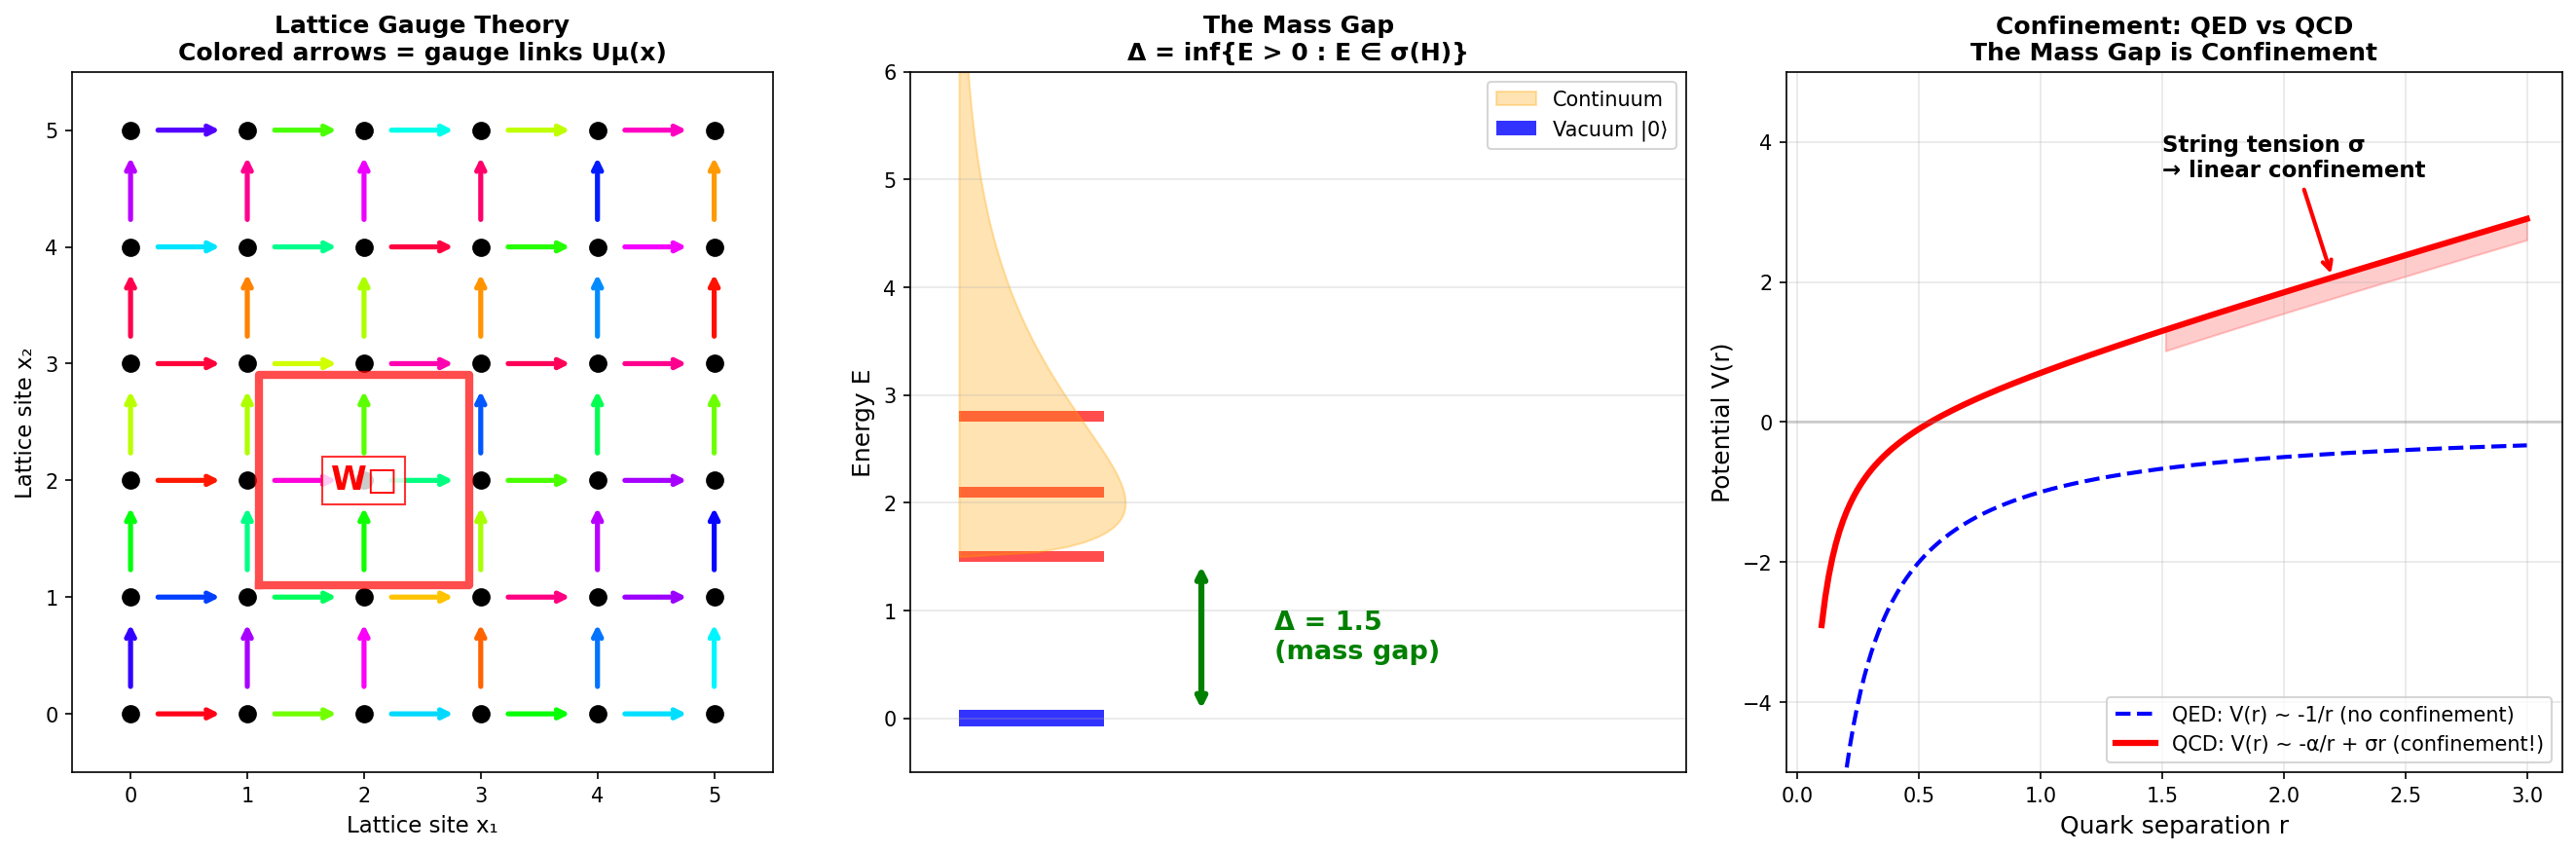

Source code (Python):
#!/usr/bin/env python3
"""
Yang-Mills Existence and Mass Gap — Visual Demonstration

Visualizes:
1. Lattice gauge theory (Wilson loops)
2. The mass gap concept
3. Confinement via the quark-antiquark potential

Run: python demo_03_yang_mills.py
"""

import numpy as np
import matplotlib.pyplot as plt
from matplotlib.patches import FancyArrowPatch
import matplotlib.colors as mcolors


def plot_lattice_gauge_theory():
    """Visualize a 2D lattice gauge configuration."""
    fig, axes = plt.subplots(1, 3, figsize=(18, 6))

    # Panel 1: Lattice with gauge links
    ax = axes[0]
    N = 6
    for i in range(N):
        for j in range(N):
            # Draw vertices
            ax.plot(i, j, 'ko', markersize=8)

            # Draw horizontal links with random SU(2) phases
            if i < N - 1:
                phase = np.random.uniform(-np.pi, np.pi)
                color = plt.cm.hsv((phase + np.pi) / (2 * np.pi))
                ax.annotate('', xy=(i + 0.8, j), xytext=(i + 0.2, j),
                           arrowprops=dict(arrowstyle='->', color=color, lw=2.5))

            # Draw vertical links
            if j < N - 1:
                phase = np.random.uniform(-np.pi, np.pi)
                color = plt.cm.hsv((phase + np.pi) / (2 * np.pi))
                ax.annotate('', xy=(i, j + 0.8), xytext=(i, j + 0.2),
                           arrowprops=dict(arrowstyle='->', color=color, lw=2.5))

    # Highlight a Wilson loop (plaquette)
    rect_x = [1.1, 2.9, 2.9, 1.1, 1.1]
    rect_y = [1.1, 1.1, 2.9, 2.9, 1.1]
    ax.plot(rect_x, rect_y, 'r-', linewidth=4, alpha=0.7)
    ax.text(2, 2, 'W□', fontsize=16, ha='center', va='center',
           color='red', fontweight='bold',
           bbox=dict(facecolor='white', edgecolor='red', alpha=0.8))

    ax.set_xlim(-0.5, N - 0.5)
    ax.set_ylim(-0.5, N - 0.5)
    ax.set_title('Lattice Gauge Theory\nColored arrows = gauge links Uμ(x)',
                fontsize=12, fontweight='bold')
    ax.set_xlabel('Lattice site x₁', fontsize=11)
    ax.set_ylabel('Lattice site x₂', fontsize=11)
    ax.set_aspect('equal')

    # Panel 2: The mass gap — spectral illustration
    ax = axes[1]

    # Energy spectrum
    E_vacuum = 0
    E_gap = 1.5  # mass gap Δ
    E_states = [0, 1.5, 2.1, 2.8, 3.2, 3.5, 4.0, 4.3, 4.8, 5.2]

    # Continuum above gap
    E_cont = np.linspace(E_gap, 6, 100)
    density = np.exp(-(E_cont - E_gap)) * (E_cont - E_gap)**0.5

    ax.barh([0], [0.3], height=0.15, color='blue', alpha=0.8, label='Vacuum |0⟩')

    # Discrete states
    for i, E in enumerate(E_states[1:4]):
        ax.barh([E], [0.3], height=0.1, color='red', alpha=0.7)

    # Continuum
    ax.fill_betweenx(E_cont, 0, density * 0.8, alpha=0.3, color='orange', label='Continuum')

    # Mass gap annotation
    ax.annotate('', xy=(0.5, E_gap - 0.05), xytext=(0.5, 0.05),
               arrowprops=dict(arrowstyle='<->', color='green', lw=3))
    ax.text(0.65, E_gap / 2, f'Δ = {E_gap}\n(mass gap)',
           fontsize=13, fontweight='bold', color='green', va='center')

    ax.set_ylim(-0.5, 6)
    ax.set_xlim(-0.1, 1.5)
    ax.set_ylabel('Energy E', fontsize=12)
    ax.set_title('The Mass Gap\nΔ = inf{E > 0 : E ∈ σ(H)}',
                fontsize=12, fontweight='bold')
    ax.set_xticks([])
    ax.legend(fontsize=10, loc='upper right')
    ax.grid(True, alpha=0.3, axis='y')

    # Panel 3: Quark-antiquark potential (confinement)
    ax = axes[2]
    r = np.linspace(0.1, 3, 200)

    # QED: Coulomb potential (no confinement)
    V_qed = -1 / r
    ax.plot(r, V_qed, 'b--', linewidth=2, label='QED: V(r) ~ -1/r (no confinement)')

    # QCD: Cornell potential (confinement!)
    sigma = 1.0  # string tension
    alpha_s = 0.3
    V_qcd = -alpha_s / r + sigma * r
    ax.plot(r, V_qcd, 'r-', linewidth=3, label='QCD: V(r) ~ -α/r + σr (confinement!)')

    # String tension visualization
    r_break = 2.5
    ax.fill_between(r[r > 1.5], V_qcd[r > 1.5], V_qcd[r > 1.5] - 0.3,
                    alpha=0.2, color='red')
    ax.annotate('String tension σ\n→ linear confinement',
               xy=(2.2, V_qcd[np.argmin(np.abs(r - 2.2))]),
               xytext=(1.5, 3.5), fontsize=11, fontweight='bold',
               arrowprops=dict(arrowstyle='->', color='red', lw=2))

    ax.axhline(y=0, color='gray', linestyle='-', alpha=0.3)
    ax.set_xlabel('Quark separation r', fontsize=12)
    ax.set_ylabel('Potential V(r)', fontsize=12)
    ax.set_title('Confinement: QED vs QCD\nThe Mass Gap is Confinement',
                fontsize=12, fontweight='bold')
    ax.legend(fontsize=10)
    ax.grid(True, alpha=0.3)
    ax.set_ylim(-5, 5)

    plt.tight_layout()
    plt.savefig('demo_03_yang_mills.png', dpi=150, bbox_inches='tight')
    plt.close()
    print("✓ Saved demo_03_yang_mills.png")


def plot_wilson_loop_area_law():
    """
    Demonstrate area law vs perimeter law for Wilson loops,
    which distinguishes confined from deconfined phases.
    """
    fig, axes = plt.subplots(1, 2, figsize=(14, 6))

    # Panel 1: Wilson loop expectation vs area
    ax = axes[0]
    areas = np.arange(1, 25)

    # Confined phase: ⟨W(C)⟩ ~ exp(-σ·Area)
    sigma = 0.2
    W_confined = np.exp(-sigma * areas)

    # Deconfined phase: ⟨W(C)⟩ ~ exp(-μ·Perimeter)
    mu = 0.1
    perimeters = 4 * np.sqrt(areas)  # approximate
    W_deconfined = np.exp(-mu * perimeters)

    ax.semilogy(areas, W_confined, 'rs-', linewidth=2, markersize=8,
               label='Confined: ⟨W⟩ ~ e^{-σ·Area}')
    ax.semilogy(areas, W_deconfined, 'bo-', linewidth=2, markersize=8,
               label='Deconfined: ⟨W⟩ ~ e^{-μ·Perimeter}')

    ax.set_xlabel('Loop Area', fontsize=12)
    ax.set_ylabel('⟨W(C)⟩ (log scale)', fontsize=12)
    ax.set_title('Wilson Loop: Confinement Criterion\nArea Law ↔ Confinement',
                fontsize=12, fontweight='bold')
    ax.legend(fontsize=11)
    ax.grid(True, alpha=0.3)

    # Panel 2: Monte Carlo simulation of 2D lattice gauge theory
    ax = axes[1]

    # Simulate 2D U(1) lattice gauge theory
    L = 20  # lattice size
    beta_values = np.linspace(0.1, 5, 20)
    plaquette_avgs = []

    for beta in beta_values:
        # In 2D U(1), exact result: ⟨plaquette⟩ = I₁(β)/I₀(β)
        from scipy.special import i0, i1
        plaq = i1(beta) / i0(beta)
        plaquette_avgs.append(plaq)

    ax.plot(beta_values, plaquette_avgs, 'g-o', linewidth=2, markersize=6)
    ax.set_xlabel('Coupling β = 1/g²', fontsize=12)
    ax.set_ylabel('⟨Plaquette⟩', fontsize=12)
    ax.set_title('2D U(1) Lattice Gauge Theory\nExact: ⟨□⟩ = I₁(β)/I₀(β)',
                fontsize=12, fontweight='bold')
    ax.grid(True, alpha=0.3)
    ax.axhline(y=1, color='r', linestyle='--', alpha=0.5, label='Weak coupling limit')
    ax.axhline(y=0, color='b', linestyle='--', alpha=0.5, label='Strong coupling limit')
    ax.legend(fontsize=10)

    plt.tight_layout()
    plt.savefig('demo_03b_yang_mills_wilson.png', dpi=150, bbox_inches='tight')
    plt.close()
    print("✓ Saved demo_03b_yang_mills_wilson.png")


if __name__ == '__main__':
    print("=" * 60)
    print("Yang-Mills — Visual Demonstrations")
    print("=" * 60)
    print("\n1. Generating lattice gauge theory visualization...")
    plot_lattice_gauge_theory()
    print("\n2. Generating Wilson loop analysis...")
    plot_wilson_loop_area_law()
    print("\nDone! Check the generated PNG files.")
